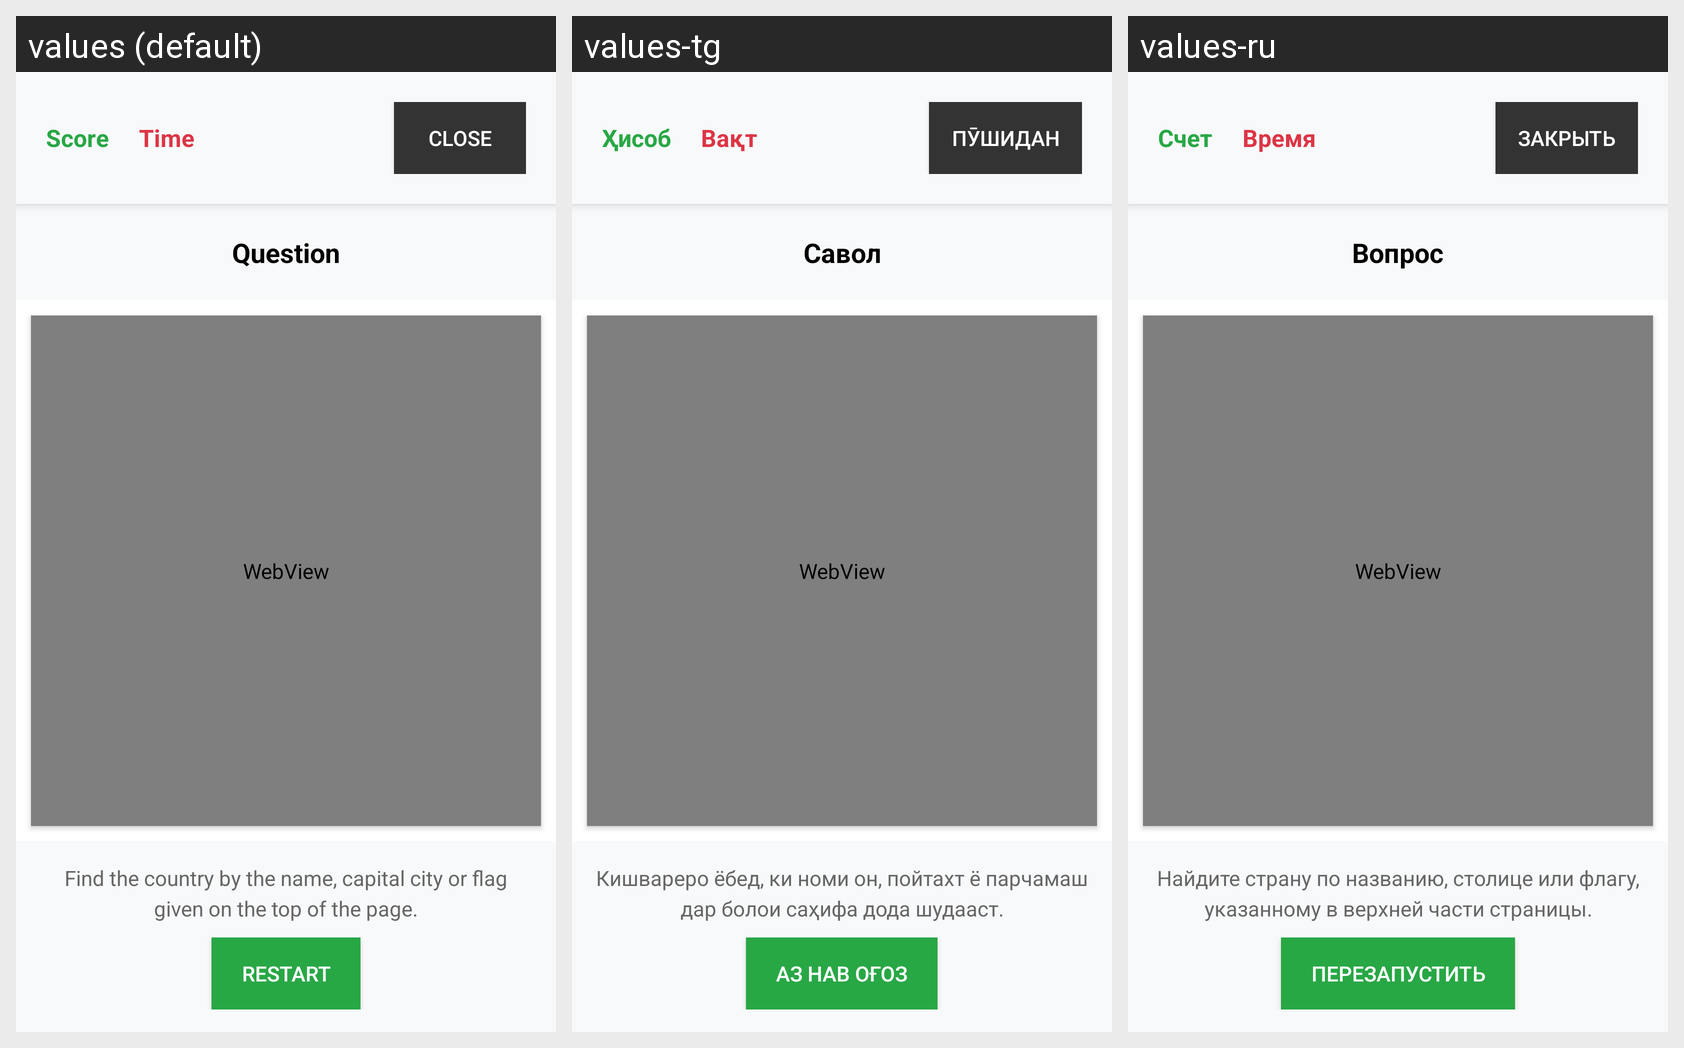

Locale-by-locale string values for the Android screen shown in this grid:
Android screen res/layout/activity_game.xml rendered under 3 locales, left to right: values (default), values-tg, values-ru. Device: Nexus 5 (rendered at 1080×1920; each locale shown at half size, 540×960, under a caption strip naming it); theme Theme.GeoGame.
Strings drawn on this screen, with the default value and each locale's value (text and hints the layout hard-codes appear in the picture but are not listed):

game_score
  values: Score
  values-tg: Ҳисоб
  values-ru: Счет

game_time
  values: Time
  values-tg: Вақт
  values-ru: Время

actions_close
  values: Close
  values-tg: Пӯшидан
  values-ru: Закрыть

game_question
  values: Question
  values-tg: Савол
  values-ru: Вопрос

getting_started_intro
  values: Find the country by the name, capital city or flag given on the top of the page.
  values-tg: Кишвареро ёбед, ки номи он, пойтахт ё парчамаш дар болои саҳифа дода шудааст.
  values-ru: Найдите страну по названию, столице или флагу, указанному в верхней части страницы.

actions_restart
  values: Restart
  values-tg: Аз нав оғоз
  values-ru: Перезапустить
